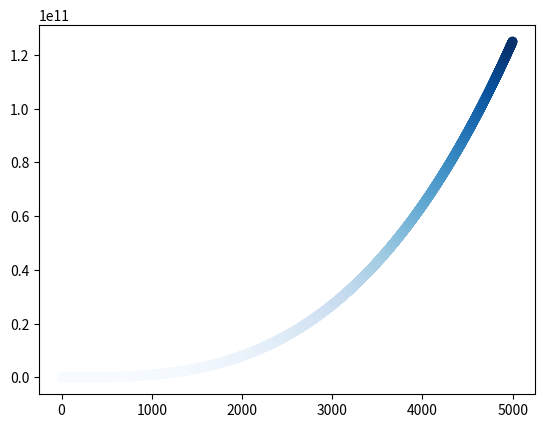

This chart was generated by the following Python code:
import matplotlib.pyplot as plt
# 15-1. Кубы: число, возведенное в третью степень, называется «кубом».
#  Нанесите на диаграмму первые пять кубов, а затем первые 5000 кубов.
x_values=list(range(1,5000))
y_values=[x**3 for x in x_values]
print(y_values[5])
print(x_values[5])
plt.scatter(x_values,y_values,c=y_values,cmap=(plt.cm.Blues),edgecolors=None)
plt.show()
# 15-2. Цветные кубы: примените цветовую карту к диаграмме с кубами.